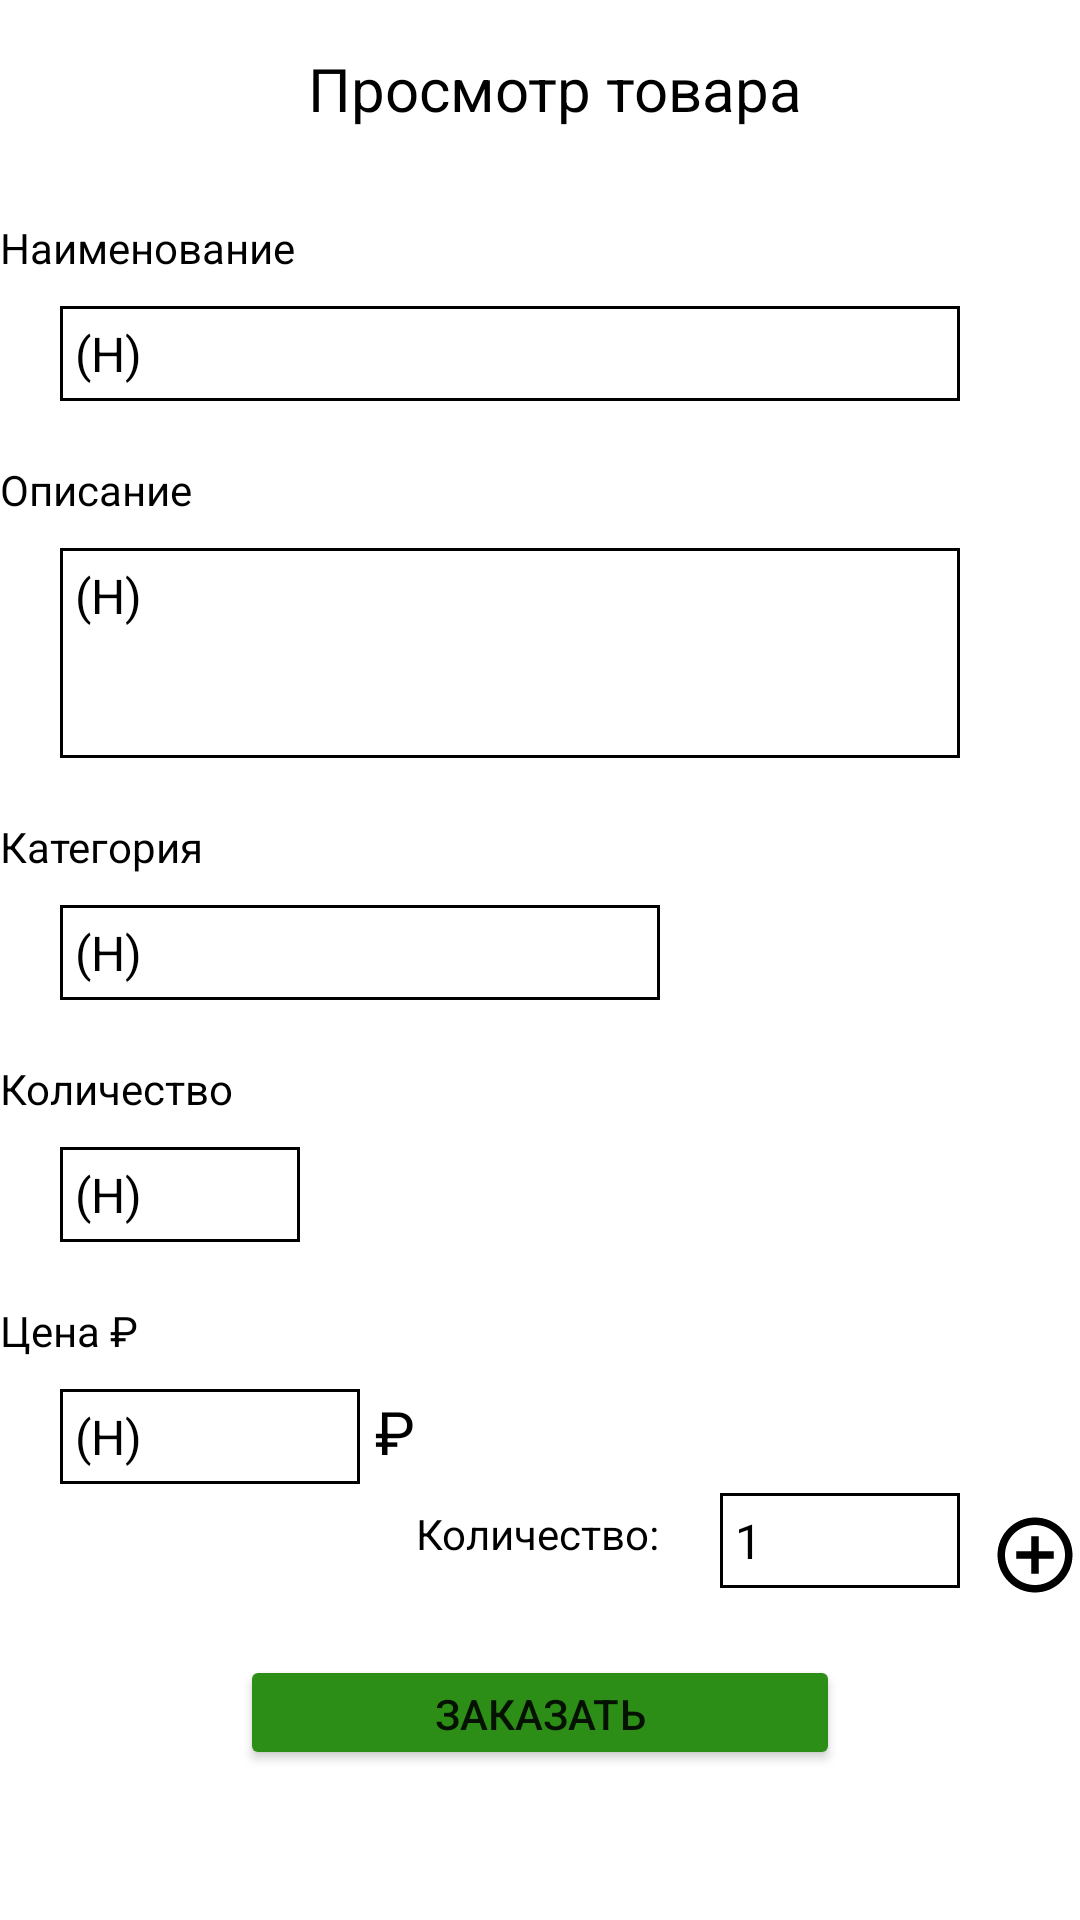

Reconstruct the res/layout file that produces this screen, plus the resources it refers to.
<!-- AndroidManifest.xml: application theme Theme.WS_uchebka -->
<!-- res/layout/order_insert.xml -->
<?xml version="1.0" encoding="utf-8"?>
<LinearLayout xmlns:android="http://schemas.android.com/apk/res/android"
    xmlns:app="http://schemas.android.com/apk/res-auto"
    android:layout_width="match_parent"
    android:layout_height="match_parent"
    android:layout_marginStart="10dp"
    android:layout_marginEnd="10dp"
    android:orientation="vertical">

    <TextView
        android:id="@+id/textView9"
        android:layout_width="match_parent"
        android:layout_height="wrap_content"
        android:layout_marginTop="16dp"
        android:text="  Просмотр товара"
        android:textAlignment="center"
        android:textColor="#000000"
        android:textSize="20sp"
        app:layout_constraintStart_toStartOf="parent"
        app:layout_constraintTop_toTopOf="parent" />

    <TextView
        android:id="@+id/textView4"
        android:layout_width="wrap_content"
        android:layout_height="wrap_content"
        android:layout_marginTop="30dp"
        android:text="Наименование"
        android:textColor="@color/black"
        android:textSize="14sp"
        app:layout_constraintStart_toStartOf="parent"
        app:layout_constraintTop_toTopOf="parent" />

    <TextView
        android:id="@+id/textv1"
        android:layout_width="300dp"
        android:layout_height="wrap_content"
        android:layout_marginStart="20dp"
        android:layout_marginTop="10dp"
        android:background="@drawable/border_view"
        android:text="(Н)"
        android:textColor="@color/black"
        android:textSize="16sp"
        app:layout_constraintStart_toStartOf="parent"
        app:layout_constraintTop_toTopOf="parent" />

    <TextView
        android:id="@+id/textView5"
        android:layout_width="wrap_content"
        android:layout_height="wrap_content"
        android:layout_marginTop="20dp"
        android:text="Описание"
        android:textColor="@color/black"
        android:textSize="14sp"
        app:layout_constraintStart_toStartOf="parent"
        app:layout_constraintTop_toBottomOf="@+id/textView4" />

    <TextView
        android:id="@+id/textv2"
        android:layout_width="300dp"
        android:layout_height="70dp"
        android:layout_marginStart="20dp"
        android:layout_marginTop="10dp"
        android:background="@drawable/border_view"
        android:text="(Н)"
        android:textColor="@color/black"
        android:textSize="16sp"
        app:layout_constraintStart_toStartOf="parent"
        app:layout_constraintTop_toTopOf="parent" />

    <TextView
        android:id="@+id/textView6"
        android:layout_width="wrap_content"
        android:layout_height="wrap_content"
        android:layout_marginTop="20dp"
        android:text="Категория"
        android:textColor="@color/black"
        android:textSize="14sp"
        app:layout_constraintStart_toStartOf="parent"
        app:layout_constraintTop_toBottomOf="@+id/textView4" />

    <LinearLayout
        android:layout_width="match_parent"
        android:layout_height="wrap_content"
        android:orientation="horizontal">

        <TextView
            android:id="@+id/textv3"
            android:layout_width="200dp"
            android:layout_height="wrap_content"
            android:layout_marginStart="20dp"
            android:layout_marginTop="10dp"
            android:background="@drawable/border_view"
            android:text="(Н)"
            android:textColor="@color/black"
            android:textSize="16sp"
            app:layout_constraintStart_toStartOf="parent"
            app:layout_constraintTop_toTopOf="parent" />
    </LinearLayout>

    <TextView
        android:id="@+id/textView8"
        android:layout_width="wrap_content"
        android:layout_height="wrap_content"
        android:layout_marginTop="20dp"
        android:text="Количество"
        android:textColor="@color/black"
        android:textSize="14sp"
        app:layout_constraintStart_toStartOf="parent"
        app:layout_constraintTop_toBottomOf="@+id/textView4" />

    <TextView
        android:id="@+id/productAvailableCount"
        android:layout_width="80dp"
        android:layout_height="wrap_content"
        android:layout_marginStart="20dp"
        android:layout_marginTop="10dp"
        android:background="@drawable/border_view"
        android:inputType="number"
        android:text="(Н)"
        android:textColor="@color/black"
        android:textSize="16sp"
        app:layout_constraintStart_toStartOf="parent"
        app:layout_constraintTop_toTopOf="parent" />

    <TextView
        android:id="@+id/textView7"
        android:layout_width="wrap_content"
        android:layout_height="wrap_content"
        android:layout_marginTop="20dp"
        android:text="Цена ₽"
        android:textColor="@color/black"
        android:textSize="14sp"
        app:layout_constraintStart_toStartOf="parent"
        app:layout_constraintTop_toBottomOf="@+id/textView4" />

    <LinearLayout
        android:layout_width="wrap_content"
        android:layout_height="wrap_content"
        android:orientation="horizontal">

        <TextView
            android:id="@+id/textv5"
            android:layout_width="100dp"
            android:layout_height="wrap_content"
            android:layout_marginStart="20dp"
            android:layout_marginTop="10dp"
            android:background="@drawable/border_view"
            android:inputType="number"
            android:text="(Н)"
            android:textColor="@color/black"
            android:textSize="16sp"
            app:layout_constraintStart_toStartOf="parent"
            app:layout_constraintTop_toTopOf="parent" />

        <TextView
            android:id="@+id/textView3"
            android:layout_width="wrap_content"
            android:layout_height="wrap_content"
            android:layout_marginStart="5dp"
            android:layout_marginTop="10dp"
            android:text="₽"
            android:textColor="@color/black"
            android:textSize="20sp"
            app:layout_constraintStart_toStartOf="parent"
            app:layout_constraintTop_toBottomOf="@+id/textView4" />
    </LinearLayout>

    <LinearLayout
        android:layout_width="match_parent"
        android:layout_height="match_parent"
        android:layout_marginBottom="50dp"
        android:gravity="bottom|right|center_horizontal"
        android:orientation="vertical">

        <LinearLayout
            android:layout_width="wrap_content"
            android:layout_height="wrap_content"
            android:layout_marginBottom="20dp"
            android:orientation="horizontal">

            <TextView
                android:id="@+id/textView10"
                android:layout_width="wrap_content"
                android:layout_height="wrap_content"
                android:layout_weight="1"
                android:text="Количество:"
                android:textColor="@color/black"
                android:textSize="14sp"
                app:layout_constraintStart_toStartOf="parent"
                app:layout_constraintTop_toBottomOf="@+id/textView4" />

            <EditText
                android:id="@+id/orderInsertCount"
                android:layout_width="80dp"
                android:layout_height="wrap_content"
                android:layout_marginStart="20dp"
                android:layout_marginTop="3dp"
                android:layout_weight="1"
                android:background="@drawable/border_view"
                android:inputType="number"
                android:text="1"
                android:textColor="@color/black"
                android:textSize="16sp"
                app:layout_constraintStart_toStartOf="parent"
                app:layout_constraintTop_toTopOf="parent" />

            <Button
                android:id="@+id/btnAddCount"
                android:layout_width="30dp"
                android:layout_height="30dp"
                android:layout_marginLeft="10dp"
                android:layout_marginTop="7dp"
                android:background="@drawable/btn_addiction"
                android:theme="@style/Theme.LOL" />

        </LinearLayout>

        <LinearLayout
            android:layout_width="match_parent"
            android:layout_height="wrap_content"
            android:gravity="center_horizontal"
            android:orientation="horizontal">

            <Button
                android:id="@+id/btnOrderAdd"
                android:layout_width="200dp"
                android:layout_height="wrap_content"
                android:backgroundTint="#2C8E16"
                android:text="Заказать"
                app:layout_constraintStart_toStartOf="parent"
                app:layout_constraintTop_toBottomOf="@+id/productInfoCount" />
        </LinearLayout>

    </LinearLayout>

</LinearLayout>
<!-- resources referenced by this layout -->
<resources>
  <color name="black">#FF000000</color>
  <!-- drawable border_view (drawable) -->
  <?xml version="1.0" encoding="utf-8"?>
  <shape xmlns:android="http://schemas.android.com/apk/res/android" android:shape="rectangle" >
      <solid android:color="@android:color/white" />
      <stroke android:width="1dip" android:color="#000000"/>
      <padding android:top="5dip"
          android:right="5dip"
          android:bottom="5dip"
          android:left="5dip">
      </padding>
  </shape>
  <!-- drawable btn_addiction (drawable) -->
  <?xml version="1.0" encoding="utf-8"?>
  <selector xmlns:android="http://schemas.android.com/apk/res/android">
      <item android:state_pressed="false" android:drawable="@drawable/ic_add_circle_outline" />
      <item android:state_pressed="true" android:drawable="@drawable/ic_add_circle_full"  />
  </selector>
  <style name="Theme.LOL" parent="Theme.WS_uchebka">
          <item name="colorPrimary">@color/black</item>
      </style>
  <style name="Theme.WS_uchebka" parent="Theme.MaterialComponents.Light">
          
          <item name="colorPrimary">@color/based_green</item>
          <item name="colorPrimaryVariant">#77DD85</item>
          <item name="colorOnPrimary">@color/white</item>
          
          <item name="colorSecondary">@color/teal_200</item>
          <item name="colorSecondaryVariant">@color/teal_700</item>
          <item name="colorOnSecondary">#B6E288</item>
          
          <item name="android:statusBarColor">#538C2A</item>
          
      </style>
  <!-- drawable ic_add_circle_outline (drawable) -->
  <?xml version="1.0" encoding="utf-8"?>
  <vector xmlns:android="http://schemas.android.com/apk/res/android"
      android:width="24dp"
      android:height="24dp"
      android:viewportWidth="24.0"
      android:viewportHeight="24.0">
      <path
          android:fillColor="#FF000000"
          android:pathData="M13,7h-2v4L7,11v2h4v4h2v-4h4v-2h-4L13,7zM12,2C6.48,2 2,6.48 2,12s4.48,10 10,10 10,-4.48 10,-10S17.52,2 12,2zM12,20c-4.41,0 -8,-3.59 -8,-8s3.59,-8 8,-8 8,3.59 8,8 -3.59,8 -8,8z"/>
  </vector>
  <!-- drawable ic_add_circle_full (drawable) -->
  <?xml version="1.0" encoding="utf-8"?>
  <vector xmlns:android="http://schemas.android.com/apk/res/android"
      android:width="24dp"
      android:height="24dp"
      android:viewportWidth="24.0"
      android:viewportHeight="24.0">
      <path
          android:fillColor="#FF000000"
          android:pathData="M12,2C6.48,2 2,6.48 2,12s4.48,10 10,10 10,-4.48 10,-10S17.52,2 12,2zM17,13h-4v4h-2v-4L7,13v-2h4L11,7h2v4h4v2z"/>
  </vector>
  <color name="based_green">#D2EB7C</color>
  <color name="white">#FFFFFFFF</color>
  <color name="teal_200">#FF03DAC5</color>
  <color name="teal_700">#FF018786</color>
</resources>
